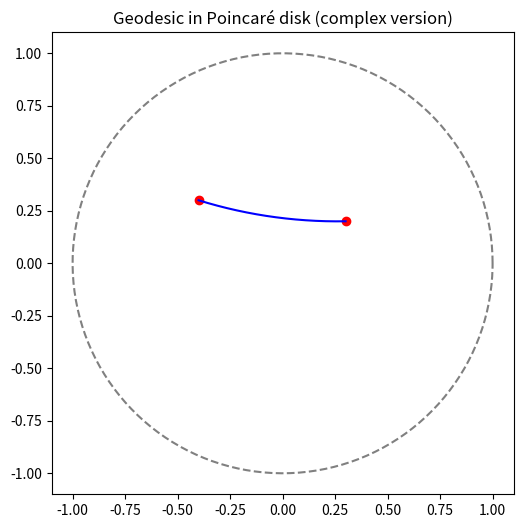

Here is the Python script that generated this plot:
import numpy as np
import matplotlib.pyplot as plt

def is_colinear_with_origin(z1, z2, tol=1e-12):
    """
    原点(0+0j), z1, z2 がほぼ同一直線上かどうかを判定する。
    具体的には cross = Im(conj(z1)*z2) を用い、これが 0 なら共線。
    """
    cross_im = (z1.conjugate() * z2).imag
    return abs(cross_im) < tol

def find_circle_center_and_radius(z1, z2):
    """
    単位円と直交し、かつ z1, z2 を通る円の
    中心 c (複素数) と半径 R (実数) を返す。
    
    条件：
      1. |c|^2 = R^2 + 1   (単位円と直交)
      2. |z1 - c| = R,  |z2 - c| = R  (z1, z2 は同じ円上)
    このうち、"Re(conj(z1)*c) = (|z1|^2 + 1)/2" の形の連立方程式で c を求められる。
    """
    # z1 = x1 + i y1,  z2 = x2 + i y2
    x1, y1 = z1.real, z1.imag
    x2, y2 = z2.real, z2.imag
    
    # |z1|^2, |z2|^2
    r1_sq = x1**2 + y1**2
    r2_sq = x2**2 + y2**2
    
    # 以下の連立方程式を解く：
    #   Re( conj(z1) * c ) = (|z1|^2 + 1)/2
    #   Re( conj(z2) * c ) = (|z2|^2 + 1)/2
    #
    # conj(z1) = x1 - i y1
    # conj(z1)*c = (x1 - i y1)*(cx + i cy) = x1 cx + y1 cy + i( ... ) --> 実部は x1 cx + y1 cy
    # よって
    #   x1 cx + y1 cy = (r1_sq + 1)/2
    #   x2 cx + y2 cy = (r2_sq + 1)/2
    #
    A = np.array([[x1, y1],
                  [x2, y2]], dtype=float)
    b = np.array([(r1_sq + 1)/2, 
                  (r2_sq + 1)/2], dtype=float)
    
    # A * [cx, cy] = b を解く
    cx, cy = np.linalg.solve(A, b)
    c = cx + 1j*cy
    
    # R = sqrt(|c|^2 - 1)
    c_abs_sq = (cx**2 + cy**2)
    R = np.sqrt(c_abs_sq - 1)
    return c, R

def geodesic_points_on_circle(c, R, z1, z2, num=300):
    """
    中心 c、半径 R の円上で、
    z1, z2 を結ぶ「短い方の円弧」をパラメトリックに生成し，
    その (real, imag) 座標列を返す。
    """
    # z1, z2 の偏角 (c を基準として) を求める
    theta1 = np.angle(z1 - c)
    theta2 = np.angle(z2 - c)
    
    # theta1 -> theta2 へ最短回りになるように補正
    if theta2 < theta1:
        theta2 += 2*np.pi
    if theta2 - theta1 > np.pi:
        # 逆回りの方が短い
        theta2 -= 2*np.pi
    
    thetas = np.linspace(theta1, theta2, num)
    
    # 円パラメータ z = c + R*e^{i theta}
    arc = c + R * np.exp(1j * thetas)
    return arc

def plot_poincare_geodesic(z1, z2):
    """
    複素数 z1, z2 (ともに |z|<1) を結ぶポアンカレ円板上の測地線を描画する。
    """
    fig, ax = plt.subplots(figsize=(6,6))
    
    # 1) 単位円(境界)の描画
    #    パラメータで e^{i phi}, phi in [0, 2pi]
    phi = np.linspace(0, 2*np.pi, 300)
    boundary = np.exp(1j * phi)  # 単位円
    ax.plot(boundary.real, boundary.imag, color='gray', linestyle='--')
    
    # 2) z1, z2 の描画
    ax.plot(z1.real, z1.imag, 'ro')
    ax.plot(z2.real, z2.imag, 'ro')
    
    # 3) 測地線の描画
    if is_colinear_with_origin(z1, z2):
        # 原点通過の直線 (ユークリッドでも直線)
        # 単位円との交点を求め，その2点を結ぶ
        
        # z1, z2 ともに原点方向にあるので，
        # 交点は  z = ± (z / |z|)  という形で求まる（z1, z2 どちらでも同じ直線）
        # 今回は単位円との交点を２つとりたいので，
        #   intersection_1 = z1 / |z1|
        #   intersection_2 = - z1 / |z1|
        # のようにやっても良いですが，
        # ここでは z1,z2 が (0 でない) と仮定して手抜き実装：
        
        # 交点1
        int1 = z1 / abs(z1)
        # 交点2
        int2 = z2 / abs(z2)
        
        # 直線の端点として int1, int2 を描画
        # ただし同じ向きかもしれないので，「より外側」と「逆向き側」の2つにしたほうが確実
        #   → 例えば abs(z1) < abs(z2) なら int2 が外側とみなせる
        # ここでは簡単に書きます
        x_vals = [int1.real, int2.real]
        y_vals = [int1.imag, int2.imag]
        ax.plot(x_vals, y_vals, 'b-')
    else:
        # 単位円と直交する円弧
        c, R = find_circle_center_and_radius(z1, z2)
        arcs = geodesic_points_on_circle(c, R, z1, z2, num=300)
        xs, ys = arcs.real, arcs.imag
        ax.plot(xs, ys, 'b-')
    
    # 軸設定
    ax.set_aspect('equal', 'box')
    ax.set_xlim(-1.1, 1.1)
    ax.set_ylim(-1.1, 1.1)
    ax.set_title("Geodesic in Poincaré disk (complex version)")
    plt.savefig("geodesic.png")

if __name__ == "__main__":
    # 例：p1, p2 を複素数で与える
    p1 = 0.3 + 0.2j
    p2 = -0.4 + 0.3j
    plot_poincare_geodesic(p1, p2)
